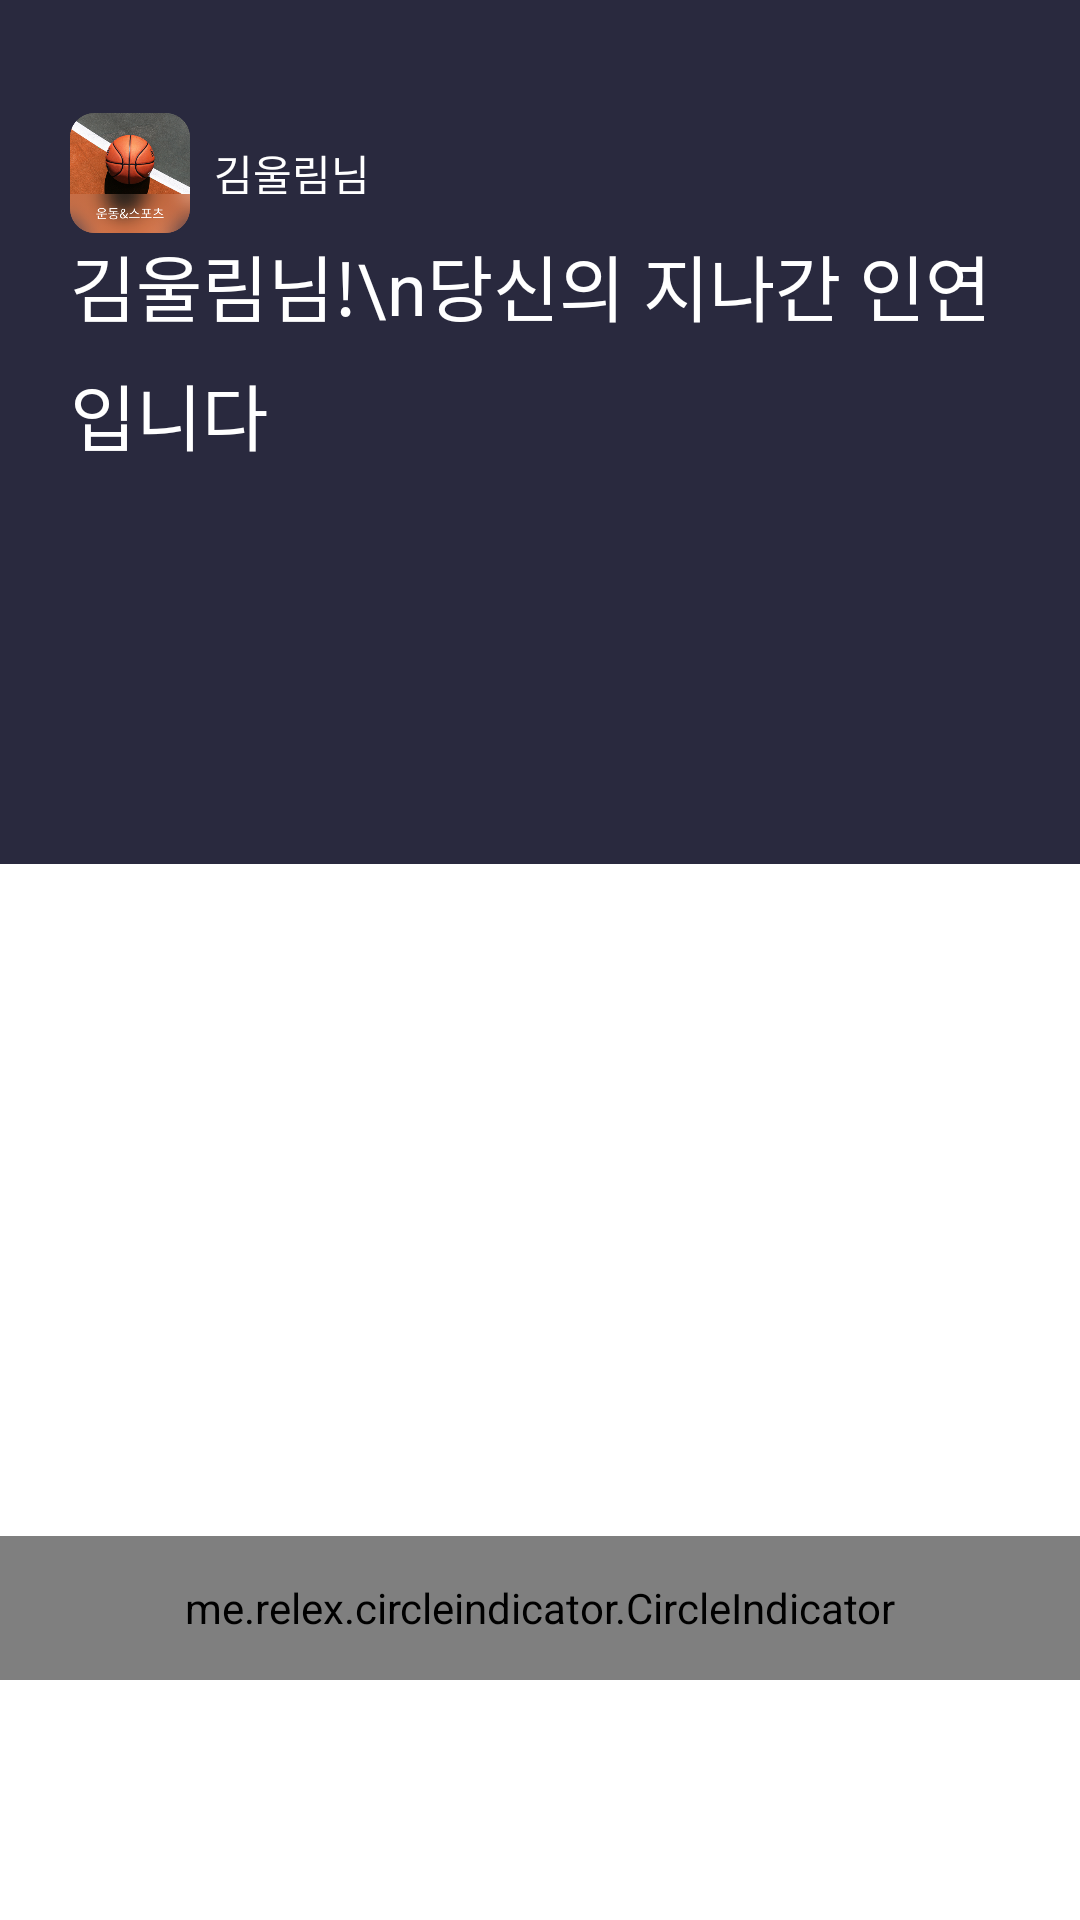

Android layout source for this screen:
<!-- AndroidManifest.xml: activity theme AppTheme.ActionBar.Transparent -->
<!-- res/layout/activity_past.xml -->
<?xml version="1.0" encoding="utf-8"?>
<androidx.constraintlayout.widget.ConstraintLayout xmlns:android="http://schemas.android.com/apk/res/android"
    xmlns:app="http://schemas.android.com/apk/res-auto"
    xmlns:tools="http://schemas.android.com/tools"
    android:layout_width="match_parent"
    android:layout_height="match_parent"
    android:fitsSystemWindows="true"
    android:background="@color/colorWhite"
    tools:context=".PastActivity">

    <ImageView
        android:id="@+id/iv_profile_bg"
        android:layout_width="match_parent"
        android:layout_height="0dp"
        app:layout_constraintHeight_percent="0.45"
        android:background="@color/colorEbonyClay"
        app:layout_constraintVertical_bias="0"
        app:layout_constraintTop_toTopOf="parent"
        app:layout_constraintBottom_toBottomOf="parent"
        app:layout_constraintStart_toStartOf="parent"
        app:layout_constraintEnd_toEndOf="parent"/>
    
    <LinearLayout
        android:id="@+id/layout_profile"
        android:layout_width="0dp"
        android:layout_height="0dp"
        app:layout_constraintWidth_percent="0.87"
        app:layout_constraintHeight_percent="0.0625"
        app:layout_constraintVertical_bias="0.0625"
        app:layout_constraintTop_toTopOf="parent"
        app:layout_constraintBottom_toBottomOf="parent"
        app:layout_constraintStart_toStartOf="parent"
        app:layout_constraintEnd_toEndOf="parent"
        android:orientation="horizontal">

        <ImageView
            android:layout_width="40dp"
            android:layout_height="40dp"
            android:background="@drawable/img_inter_02_sports_aos" />

        <TextView
            android:layout_width="wrap_content"
            android:layout_height="match_parent"
            android:text="김울림님"
            android:layout_margin="8dp"
            android:gravity="center"
            style="@style/Kor14WhiteMediumLeft"/>



    </LinearLayout>
    <TextView
        android:layout_width="0dp"
        android:layout_height="0dp"
        app:layout_constraintWidth_percent="0.87"
        app:layout_constraintHeight_percent="0.12"
        android:text="김울림님!\n당신의 지나간 인연입니다"
        style="@style/Kor24WhiteLightLeft"
        app:layout_constraintVertical_bias="0.1375"
        app:layout_constraintTop_toTopOf="parent"
        app:layout_constraintBottom_toBottomOf="parent"
        app:layout_constraintStart_toStartOf="parent"
        app:layout_constraintEnd_toEndOf="parent"/>

    <androidx.viewpager.widget.ViewPager
        android:id="@+id/vpPager"
        android:layout_width="0dp"
        android:layout_height="0dp"
        app:layout_constraintWidth_percent="1"
        app:layout_constraintHeight_percent="1"
        app:layout_constraintTop_toTopOf="parent"
        app:layout_constraintBottom_toBottomOf="parent"
        app:layout_constraintStart_toStartOf="parent"
        app:layout_constraintEnd_toEndOf="parent">

    </androidx.viewpager.widget.ViewPager>

    <me.relex.circleindicator.CircleIndicator
        android:id="@+id/indicator"
        android:layout_width="match_parent"
        android:layout_height="48dp"
        android:layout_marginBottom="80dp"
        app:ci_drawable="@drawable/violet_radius"
        app:ci_drawable_unselected="@drawable/grey_radius"
        app:ci_height="8dp"
        app:ci_margin="10dp"
        app:ci_width="8dp"
        app:layout_constraintBottom_toBottomOf="parent" />






</androidx.constraintlayout.widget.ConstraintLayout>
<!-- resources referenced by this layout -->
<resources>
  <color name="colorEbonyClay">#29293e</color>
  <color name="colorWhite">#FFFFFF</color>
  <!-- drawable grey_radius (drawable) -->
  <?xml version="1.0" encoding="utf-8"?>
  <shape xmlns:android="http://schemas.android.com/apk/res/android"
      android:shape="oval">
      <solid
          android:color="@color/colorAlto" />
  
  </shape>
  <!-- drawable img_inter_02_sports_aos: png bitmap (drawable, 160067 bytes) -->
  <!-- drawable violet_radius (drawable) -->
  <?xml version="1.0" encoding="utf-8"?>
  <shape xmlns:android="http://schemas.android.com/apk/res/android"
      android:shape="oval">
      <solid
          android:color="@color/colorElectricViolet" />
  
  </shape>
  <style name="Kor14WhiteMediumLeft">
          <item name="android:textSize">14sp</item>
          <item name="android:lineSpacingExtra">6sp</item>
          <item name="android:textColor">@color/colorWhite</item>
      </style>
  <style name="Kor24WhiteLightLeft">
          <item name="android:textSize">24sp</item>
          <item name="android:lineSpacingExtra">8sp</item>
          <item name="android:textColor">@color/colorWhite</item>
      </style>
  <style name="AppTheme.ActionBar.Transparent" parent="AppTheme">
          <item name="android:windowContentOverlay">@null</item>
          <item name="windowActionBarOverlay">true</item>
          <item name="colorPrimary">@android:color/transparent</item>
          
          <item name="windowActionBar">false</item>
          <item name="windowNoTitle">true</item>
      </style>
  <color name="colorAlto">#D5D5D5</color>
  <color name="colorElectricViolet">#923afd</color>
  <style name="AppTheme" parent="Theme.AppCompat.Light.DarkActionBar">
          
          <item name="colorPrimary">@color/colorPrimary</item>
          <item name="colorPrimaryDark">@color/colorPrimaryDark</item>
          <item name="colorAccent">@color/colorAccent</item>
  
          
          <item name="android:statusBarColor">@android:color/transparent</item>
  
  
  
      </style>
  <color name="colorPrimary">#008577</color>
  <color name="colorPrimaryDark">#00574B</color>
  <color name="colorAccent">#D81B60</color>
</resources>
